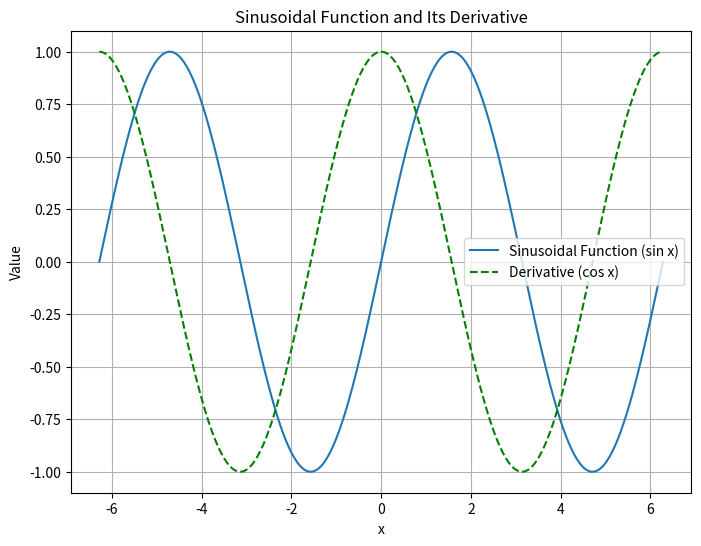

Source code (Python):
# Import necessary libraries
import numpy as np  # Library for mathematical operations and numerical array manipulation
import matplotlib.pyplot as plt  # Library for generating plots

# Definition of the function that plots the sinusoidal function and its derivative
def plot_sinusoidal():
  
    # Definition of the sinusoidal function
    def sin_func(x):
        return np.sin(x)  # Returns the sine of x
    
    # Derivative of the sinusoidal function
    def sin_deriv(x):
        return np.cos(x)  # The derivative of sine is cosine
    
    # Define the range of x values (from -2π to 2π)
    x = np.linspace(-2 * np.pi, 2 * np.pi, 400)  # Generates 400 equally spaced values in the range [-2π, 2π]
    
    # Evaluate the sine function at x values
    y = sin_func(x)
    
    # Evaluate the derivative (cosine) at x values
    y_deriv = sin_deriv(x)

    # Create a figure for the plot
    plt.figure(figsize=(8, 6))  # Defines the figure size in inches (8x6)
    
    # Plot the sinusoidal function
    plt.plot(x, y, label='Sinusoidal Function (sin x)')  
    
    # Plot the derivative of the sinusoidal function (cosine) with a dashed green line
    plt.plot(x, y_deriv, label='Derivative (cos x)', linestyle='--', color='green')
    
    # Axis labels
    plt.xlabel('x')
    plt.ylabel('Value')
    
    # Plot title
    plt.title('Sinusoidal Function and Its Derivative')
    
    # Add legend to identify the curves
    plt.legend()
    
    # Add grid for better visualization
    plt.grid(True)
    
    # Display the plot
    plt.show()

# Check if the script is run directly
if __name__ == "__main__":
    plot_sinusoidal()  # Calls the function to plot the sinusoidal function and its derivative